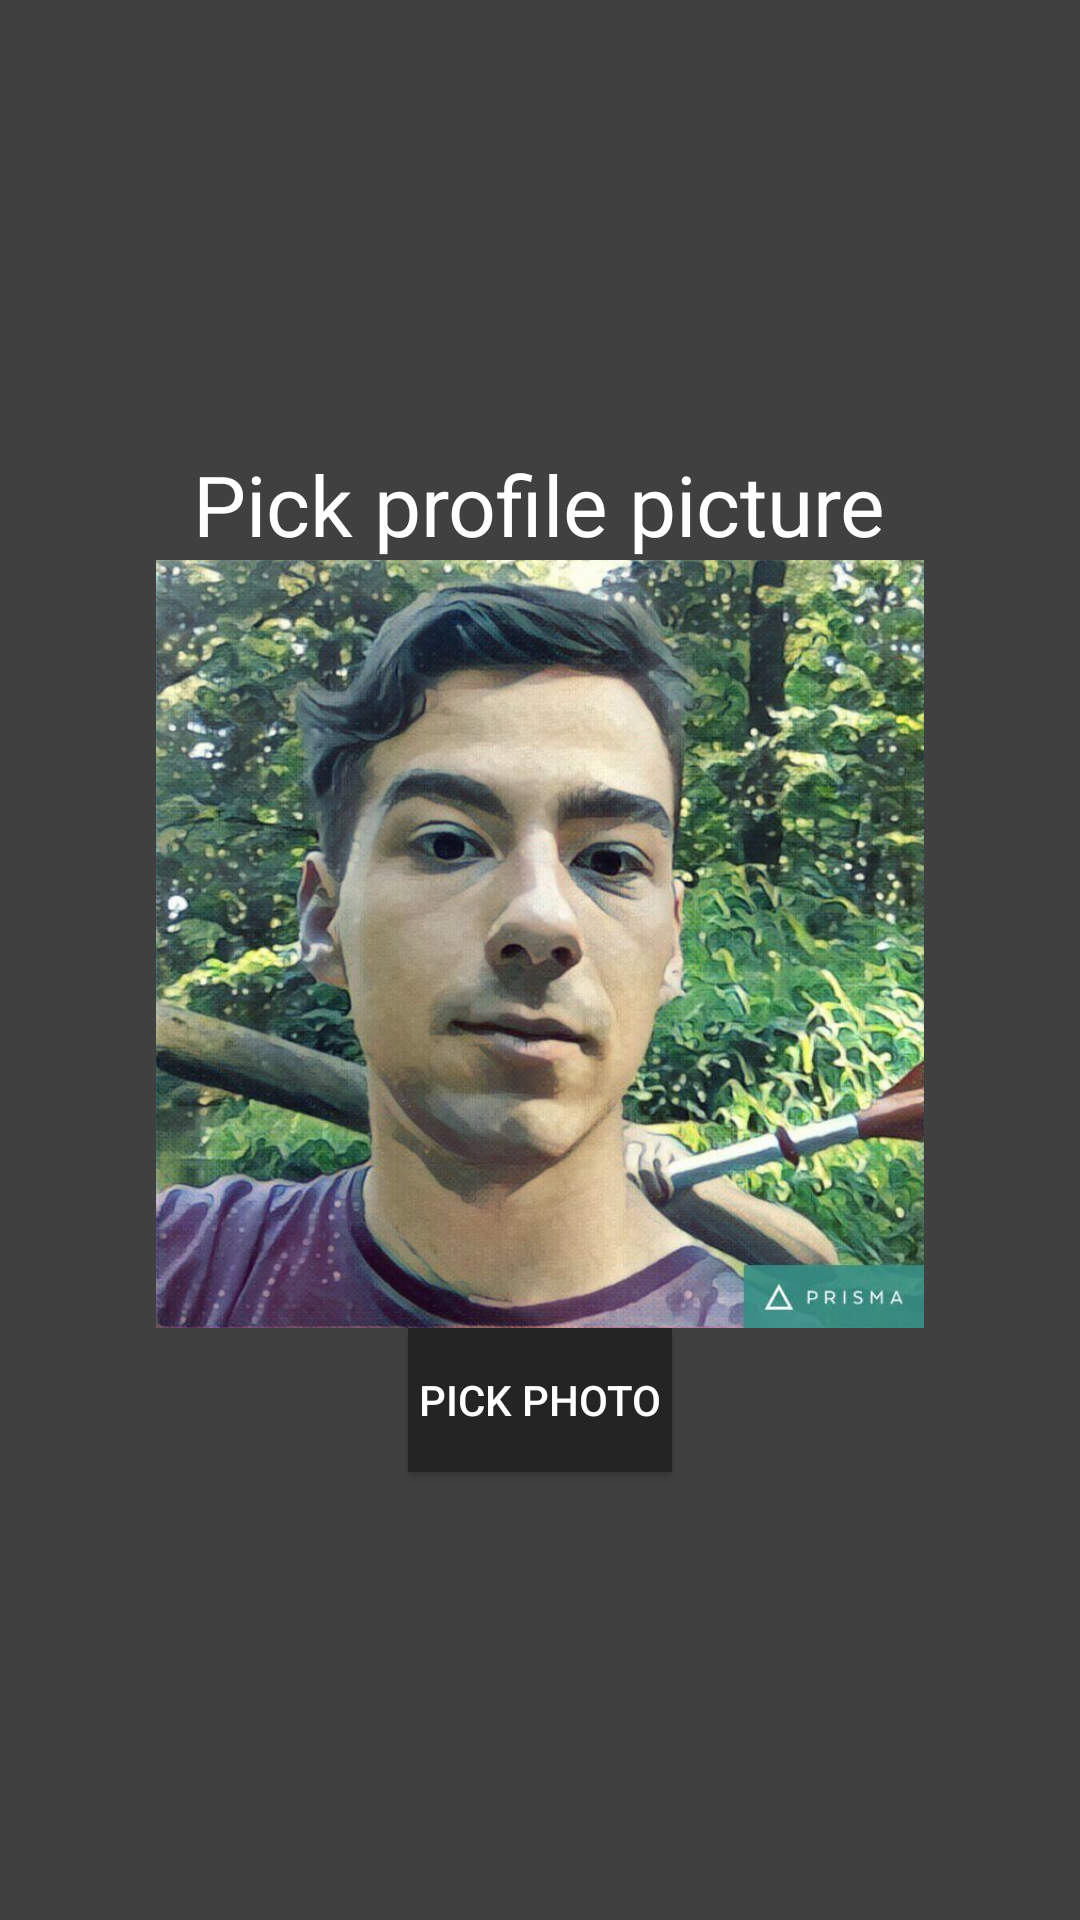

Produce the Android XML layout that renders to this screen, including the resource entries it uses.
<!-- AndroidManifest.xml: application theme AppTheme -->
<!-- res/layout/profile_picture_step.xml -->
<?xml version="1.0" encoding="utf-8"?>
<LinearLayout xmlns:android="http://schemas.android.com/apk/res/android"
              android:orientation="vertical"
              android:layout_width="match_parent"
              android:layout_height="match_parent"
              android:gravity="center"
              android:background="@color/gray_background">
    <TextView android:layout_width="wrap_content"
              android:layout_height="wrap_content"
              android:textSize="28dp"
              android:text="Pick profile picture"/>
    <ImageView android:id="@+id/image_view"
               android:layout_width="256dp"
               android:scaleType="centerCrop"
               android:layout_height="256dp"
               android:src="@drawable/adam"/>
    <Button android:layout_width="wrap_content"
            android:layout_height="wrap_content"
            android:id="@+id/gallery_button"
            android:text="Pick photo" android:background="@color/gray_button"/>
</LinearLayout>
<!-- resources referenced by this layout -->
<resources>
  <color name="gray_background">#404040</color>
  <color name="gray_button">#242424</color>
  <!-- drawable adam: jpg bitmap (drawable, 155066 bytes) -->
  <style name="AppTheme" parent="Theme.AppCompat.Light.DarkActionBar">
          
          <item name="colorPrimary">@color/colorPrimary</item>
          <item name="colorPrimaryDark">@color/colorPrimaryDark</item>
          <item name="colorAccent">@color/colorAccent</item>
          <item name="android:listDivider">@color/separator</item>
          <item name="android:textColorSecondary">#6B6B6B</item>
          <item name="android:textColor">#FFFFFF</item>
          <item name="android:textColorHint">#6B6B6B</item>
          <item name="fontPath">fonts/ProductSans.ttf</item>
          <item name="windowActionBar">false</item>
          <item name="windowNoTitle">true</item>
      </style>
  <color name="colorPrimary">#2E2E2E</color>
  <color name="colorPrimaryDark">#252525</color>
  <color name="colorAccent">#316ea9</color>
  <color name="separator">#797979</color>
</resources>
